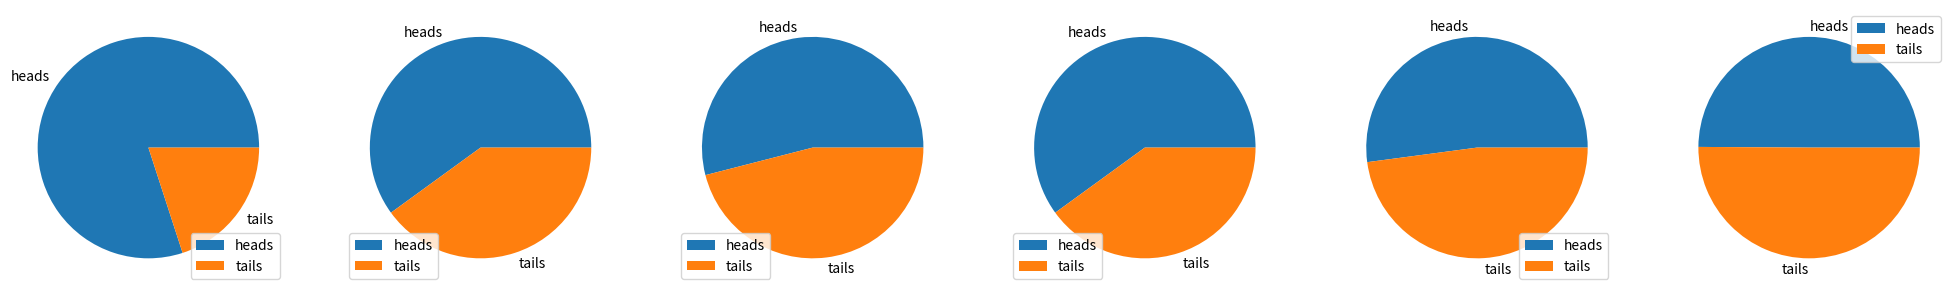

Reproduce this figure in Python. (Note: this script raises an exception after producing the figure.)
import random
import matplotlib.pyplot as plt
import numpy as np

vals = ['heads', 'tails']
trials = 5
for t in range(trials):
    # Get a random 0 or 1
    toss = random.randint(0,1)
    # Print the result of our toss
    print('Coin is tossed on ' + vals[toss])

plt.figure(figsize=(25,4))
# loop through 5,10,50,100,1000,10000 trials
for t_id, trials in enumerate([5,10,50,100,1000,10000]):
    # Keep track
    heads_or_tails = [0, 0]
    for t in range(trials):
        # Get a random 0 or 1
        toss = random.randint(0,1)
        # Increment the list element corresponding to the toss result
        heads_or_tails[toss] = heads_or_tails[toss] + 1
    # Show a pie chart of the results
    plt.subplot(1, 6, t_id+1)
    plt.pie(heads_or_tails, labels=['heads', 'tails'])
    plt.legend()
plt.show()

import random
# Count the number of 3xHeads results
h3 = 0
# loop through 10000 trials
trials = 10000
for t in range(trials):
    trial = trial + 1
    # Flip three coins
    result = ['H' if random.randint(0,1) == 1 else 'T',
              'H' if random.randint(0,1) == 1 else 'T',
              'H' if random.randint(0,1) == 1 else 'T']
    # If it's three heads, add it to the count
    h3 = h3 + int(result == ['H','H','H'])
# What proportion of trials produced 3x heads
print ("Proportion of 3 heads : %.2f%%" % ((h3/trials)*100))